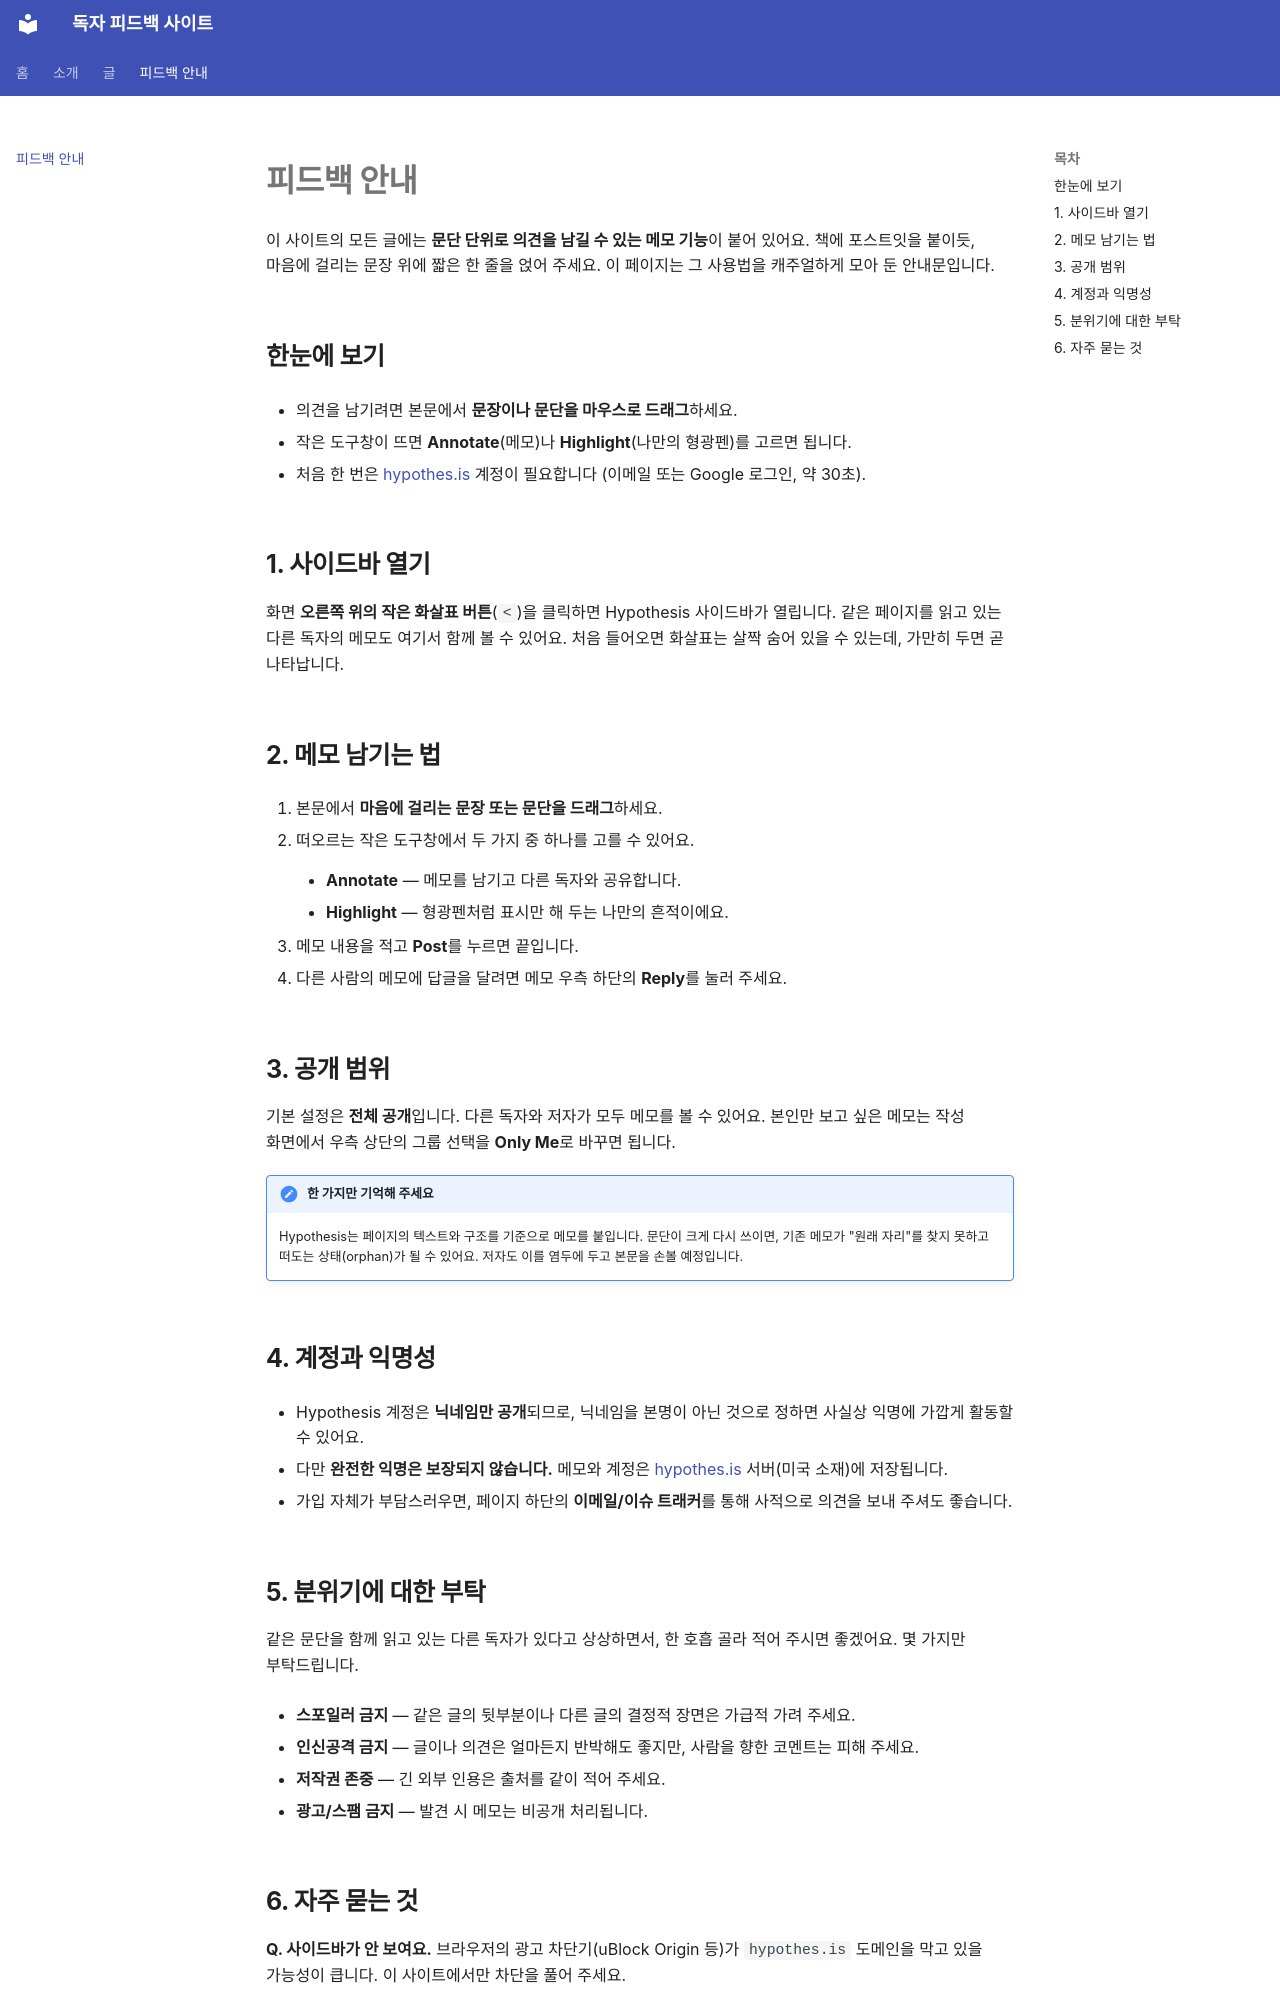

repository: seoh0711/my-feedback-site · page: contribute/index.html · generator: mkdocs

# 피드백 안내

이 사이트의 모든 글에는 **문단 단위로 의견을 남길 수 있는 메모 기능**이 붙어 있어요. 책에 포스트잇을 붙이듯, 마음에 걸리는 문장 위에 짧은 한 줄을 얹어 주세요. 이 페이지는 그 사용법을 캐주얼하게 모아 둔 안내문입니다.

## 한눈에 보기

- 의견을 남기려면 본문에서 **문장이나 문단을 마우스로 드래그**하세요.
- 작은 도구창이 뜨면 **Annotate**(메모)나 **Highlight**(나만의 형광펜)를 고르면 됩니다.
- 처음 한 번은 [hypothes.is](https://hypothes.is/signup) 계정이 필요합니다 (이메일 또는 Google 로그인, 약 30초).

## 1. 사이드바 열기

화면 **오른쪽 위의 작은 화살표 버튼**(`<`)을 클릭하면 Hypothesis 사이드바가 열립니다. 같은 페이지를 읽고 있는 다른 독자의 메모도 여기서 함께 볼 수 있어요. 처음 들어오면 화살표는 살짝 숨어 있을 수 있는데, 가만히 두면 곧 나타납니다.

## 2. 메모 남기는 법

1. 본문에서 **마음에 걸리는 문장 또는 문단을 드래그**하세요.
2. 떠오르는 작은 도구창에서 두 가지 중 하나를 고를 수 있어요.
    - **Annotate** — 메모를 남기고 다른 독자와 공유합니다.
    - **Highlight** — 형광펜처럼 표시만 해 두는 나만의 흔적이에요.
3. 메모 내용을 적고 **Post**를 누르면 끝입니다.
4. 다른 사람의 메모에 답글을 달려면 메모 우측 하단의 **Reply**를 눌러 주세요.

## 3. 공개 범위

기본 설정은 **전체 공개**입니다. 다른 독자와 저자가 모두 메모를 볼 수 있어요. 본인만 보고 싶은 메모는 작성 화면에서 우측 상단의 그룹 선택을 **Only Me**로 바꾸면 됩니다.

!!! note "한 가지만 기억해 주세요"
    Hypothesis는 페이지의 텍스트와 구조를 기준으로 메모를 붙입니다. 문단이 크게 다시 쓰이면, 기존 메모가 "원래 자리"를 찾지 못하고 떠도는 상태(orphan)가 될 수 있어요. 저자도 이를 염두에 두고 본문을 손볼 예정입니다.

## 4. 계정과 익명성

- Hypothesis 계정은 **닉네임만 공개**되므로, 닉네임을 본명이 아닌 것으로 정하면 사실상 익명에 가깝게 활동할 수 있어요.
- 다만 **완전한 익명은 보장되지 않습니다.** 메모와 계정은 [hypothes.is](https://hypothes.is/) 서버(미국 소재)에 저장됩니다.
- 가입 자체가 부담스러우면, 페이지 하단의 **이메일/이슈 트래커**를 통해 사적으로 의견을 보내 주셔도 좋습니다.

## 5. 분위기에 대한 부탁

같은 문단을 함께 읽고 있는 다른 독자가 있다고 상상하면서, 한 호흡 골라 적어 주시면 좋겠어요. 몇 가지만 부탁드립니다.

- **스포일러 금지** — 같은 글의 뒷부분이나 다른 글의 결정적 장면은 가급적 가려 주세요.
- **인신공격 금지** — 글이나 의견은 얼마든지 반박해도 좋지만, 사람을 향한 코멘트는 피해 주세요.
- **저작권 존중** — 긴 외부 인용은 출처를 같이 적어 주세요.
- **광고/스팸 금지** — 발견 시 메모는 비공개 처리됩니다.
